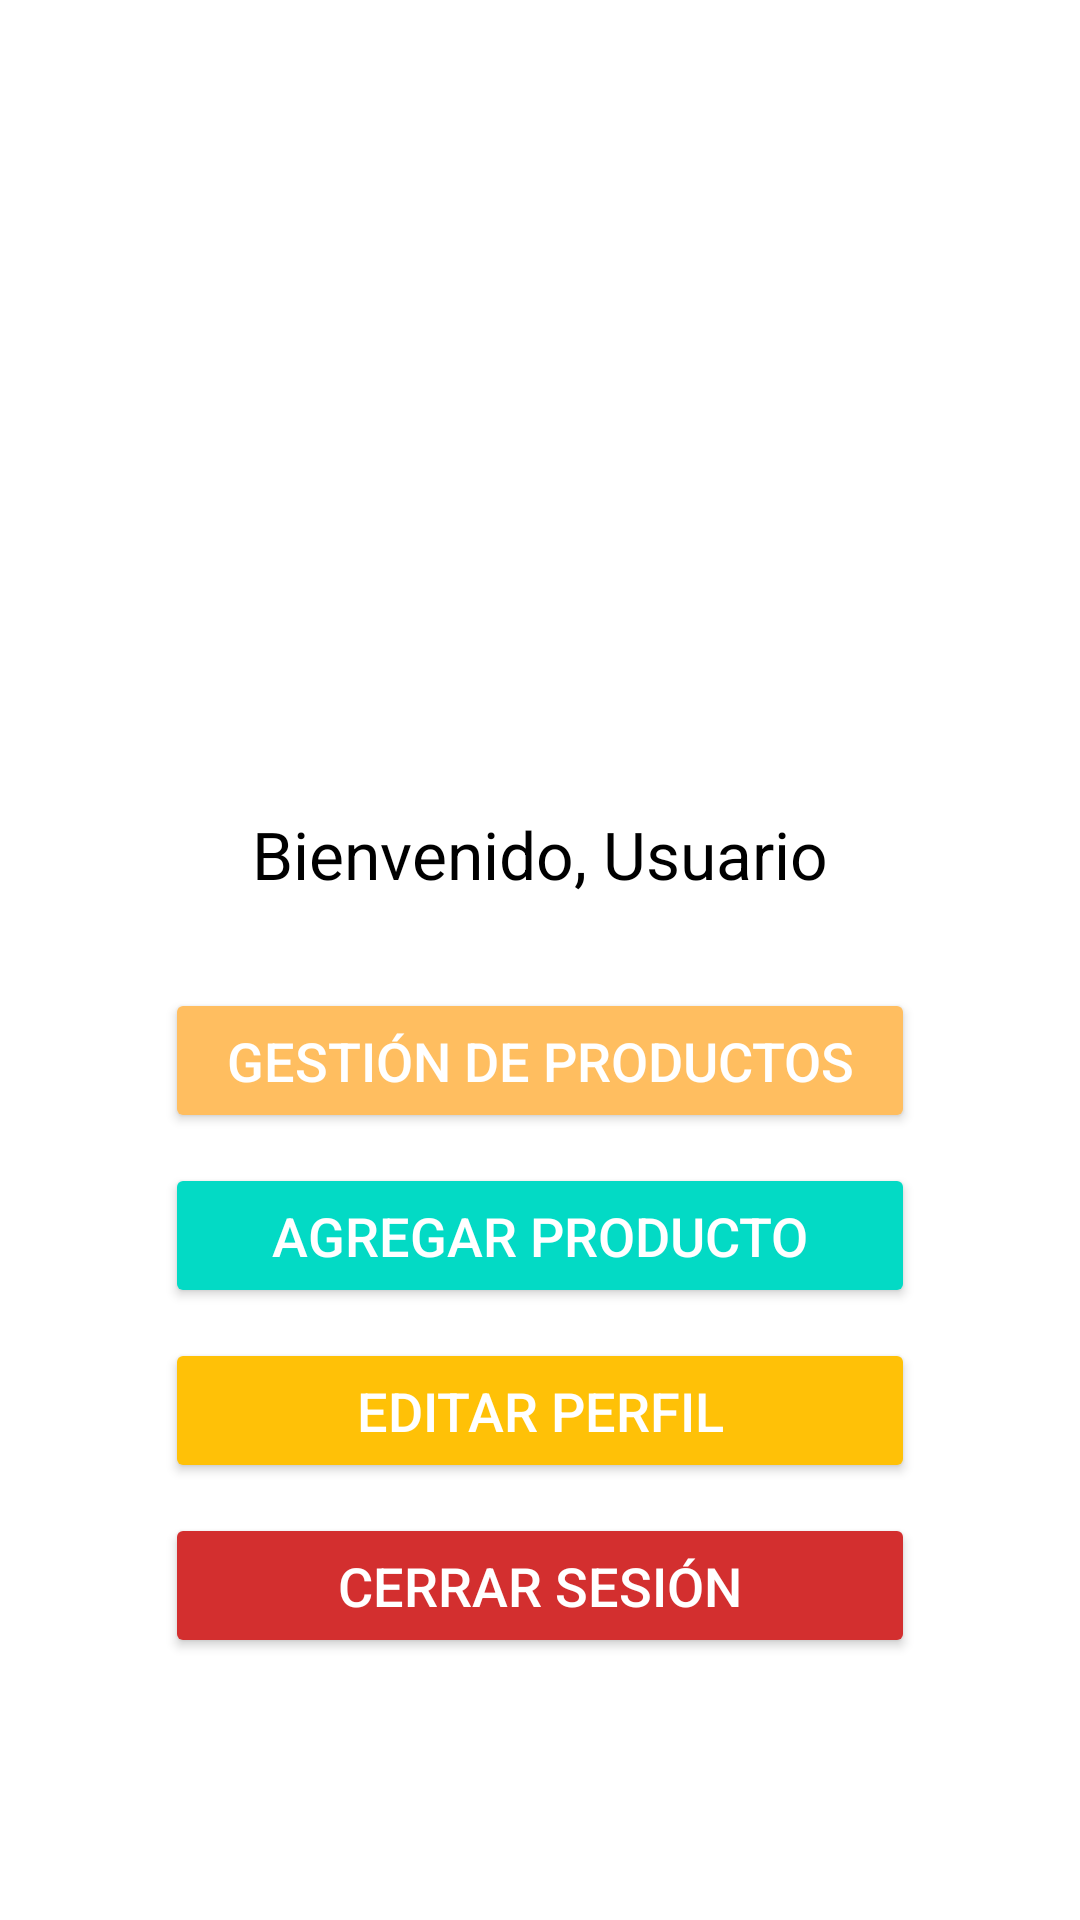

Reconstruct the res/layout file that produces this screen, plus the resources it refers to.
<!-- AndroidManifest.xml: application theme Theme.Parcial1amacn4avrodrigosepulveda -->
<!-- res/layout/activity_main.xml -->
<?xml version="1.0" encoding="utf-8"?>
<androidx.constraintlayout.widget.ConstraintLayout xmlns:android="http://schemas.android.com/apk/res/android"
    xmlns:app="http://schemas.android.com/apk/res-auto"
    xmlns:tools="http://schemas.android.com/tools"
    android:layout_width="match_parent"
    android:layout_height="match_parent"
    android:background="@color/backgroundColor"
    tools:context=".MainActivity">

    
    <ImageView
        android:id="@+id/imageViewLogo"
        android:layout_width="200dp"
        android:layout_height="200dp"
        android:contentDescription="@string/logo_description"
        android:src="@drawable/cafemain"
        app:layout_constraintTop_toTopOf="parent"
        app:layout_constraintStart_toStartOf="parent"
        app:layout_constraintEnd_toEndOf="parent"
        android:layout_marginTop="50dp"/>

    
    <TextView
        android:id="@+id/textViewWelcome"
        android:layout_width="wrap_content"
        android:layout_height="wrap_content"
        android:text="Bienvenido, Usuario"
        android:textColor="@color/textColor"
        android:textSize="22sp"
        app:layout_constraintTop_toBottomOf="@id/imageViewLogo"
        app:layout_constraintStart_toStartOf="parent"
        app:layout_constraintEnd_toEndOf="parent"
        android:layout_marginTop="20dp"
        tools:ignore="HardcodedText" />

    
    <LinearLayout
        android:id="@+id/linearLayoutButtons"
        android:layout_width="match_parent"
        android:layout_height="wrap_content"
        android:layout_marginTop="30dp"
        android:gravity="center"
        android:orientation="vertical"
        app:layout_constraintEnd_toEndOf="parent"
        app:layout_constraintStart_toStartOf="parent"
        app:layout_constraintTop_toBottomOf="@id/textViewWelcome">

        <Button
            android:id="@+id/buttonShowProducts"
            android:layout_width="250dp"
            android:layout_height="wrap_content"
            android:layout_marginBottom="10dp"
            android:backgroundTint="@color/primaryColor"
            android:padding="12dp"
            android:text="@string/button_show_products"
            android:textColor="@android:color/white"
            android:textSize="18sp" />

        <Button
            android:id="@+id/buttonAddProduct"
            android:layout_width="250dp"
            android:layout_height="wrap_content"
            android:layout_marginBottom="10dp"
            android:backgroundTint="@color/secondaryColor"
            android:padding="12dp"
            android:text="@string/button_add_product"
            android:textColor="@android:color/white"
            android:textSize="18sp" />


        <Button
            android:id="@+id/buttonEditProfile"
            android:layout_width="250dp"
            android:layout_height="wrap_content"
            android:layout_marginBottom="10dp"
            android:backgroundTint="@color/accentColor"
            android:padding="12dp"
            android:text="@string/button_edit_profile"
            android:textColor="@android:color/white"
            android:textSize="18sp" />

        <Button
            android:id="@+id/buttonLogout"
            android:layout_width="250dp"
            android:layout_height="wrap_content"
            android:backgroundTint="@color/errorColor"
            android:padding="12dp"
            android:text="@string/button_logout"
            android:textColor="@android:color/white"
            android:textSize="18sp" />

    </LinearLayout>

</androidx.constraintlayout.widget.ConstraintLayout>
<!-- resources referenced by this layout -->
<resources>
  <color name="accentColor">#FFC107</color>
  <color name="backgroundColor">#FFFFFF</color>
  <color name="errorColor">#D32F2F</color>
  <color name="primaryColor">#FFBE60</color>
  <color name="secondaryColor">#03DAC5</color>
  <color name="textColor">#000000</color>
  <string name="button_add_product">Agregar Producto</string>
  <string name="button_edit_profile">Editar Perfil</string>
  <string name="button_logout">Cerrar Sesión</string>
  <string name="button_show_products">Gestión de Productos</string>
  <string name="logo_description">Logo de la empresa</string>
  <style name="Theme.Parcial1amacn4avrodrigosepulveda" parent="Base.Theme.Parcial1amacn4avrodrigosepulveda">
          
          <item name="textInputStyle">@style/CustomTextInputEditText</item>
      </style>
  <style name="Base.Theme.Parcial1amacn4avrodrigosepulveda" parent="Theme.Material3.DayNight.NoActionBar">
          
          <item name="colorPrimary">@color/primaryColor</item>
          <item name="colorSecondary">@color/secondaryColor</item>
          <item name="android:windowBackground">@color/backgroundColor</item>
      </style>
  <style name="CustomTextInputEditText" parent="Widget.MaterialComponents.TextInputEditText.FilledBox">
          <item name="boxBackgroundColor">@color/white</item>
          <item name="boxCornerRadiusTopStart">8dp</item>
          <item name="boxCornerRadiusTopEnd">8dp</item>
          <item name="boxCornerRadiusBottomStart">8dp</item>
          <item name="boxCornerRadiusBottomEnd">8dp</item>
          <item name="android:textColorHint">@color/textColor</item>
      </style>
  <color name="white">#FFFFFF</color>
</resources>
